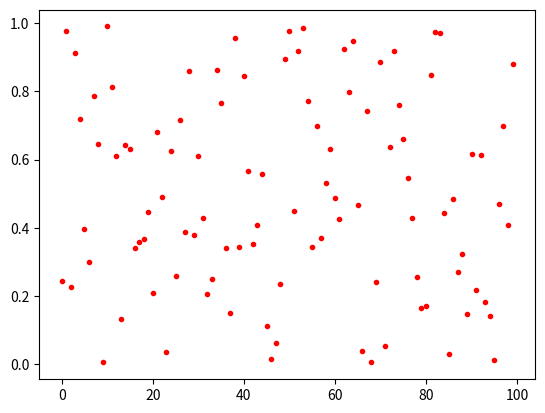

Write the Python code that produced this figure.
import matplotlib.pyplot as plt
import numpy as np

a = np.array([1, 2, 3, 4])
print(a)
a = np.random.rand(100)
print(a)
plt.plot(a, 'r.')
plt.show()